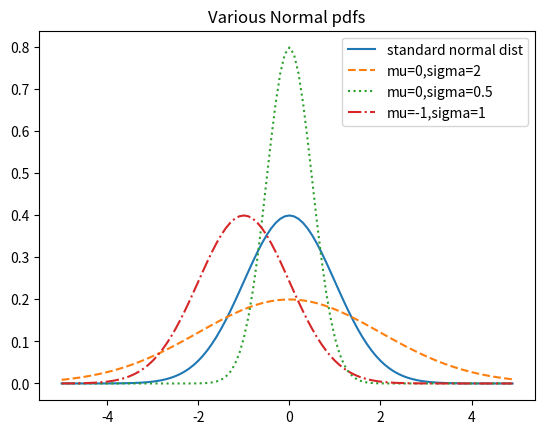

Python code for this plot:
"""
Normal Distribution:
bell curve–shaped distribution that is symmetric about the mean.

- It is completely determined by two parameters: its mean μ (mu) and its standard deviation σ (sigma).
STD = √(σ^2) = σ

f(x) = (1/√(2πσ^2)) * e^([-(x-μ)^2]/2σ^2)

- 1/√(2πσ^2) is the normalizing constant, which makes the probability density function integrate to 1.
- e is the mathematical constant approximately equal to 2.71828.
- e^([-(x-μ)^2]/2σ^2) exponential function which gives the distribution its characteristic bell shape.

"""

import math

SQRT_TWO_PI = math.sqrt(2 * math.pi)


def normal_pdf(x: float, mu: float = 0, sigma: float = 1) -> float:
    return (math.exp(-(x - mu) ** 2 / 2 / sigma ** 2) / (SQRT_TWO_PI * sigma))


import matplotlib.pyplot as plt

xs = [x / 10.0 for x in range(-50, 50)]

# plt.plot(xs, [normal_pdf(x, mu=1, sigma=1) for x in xs], '-.', label='mu=1, sigma=1')
# plt.plot(xs, [normal_pdf(x, mu=0, sigma=.9) for x in xs], ':', label='mu=0, sigma=.9')

plt.plot(xs, [normal_pdf(x, mu=0, sigma=1) for x in xs], '-',
         label='standard normal dist')  # standard normal distribution, μ = 0 and σ = 1, it’s called
"""
the normal distribution like the formula X=σZ+μ, so Z = ( X - μ ) / σ
allows us to convert a normal distribution into a standard normal distribution (with any mean μ and standard deviation σ).
"""

plt.plot(xs, [normal_pdf(x, sigma=2) for x in xs], '--', label='mu=0,sigma=2')
plt.plot(xs, [normal_pdf(x, sigma=0.5) for x in xs], ':', label='mu=0,sigma=0.5')
plt.plot(xs, [normal_pdf(x, mu=-1) for x in xs], '-.', label='mu=-1,sigma=1')

plt.legend()
plt.title("Various Normal pdfs")
plt.show()
